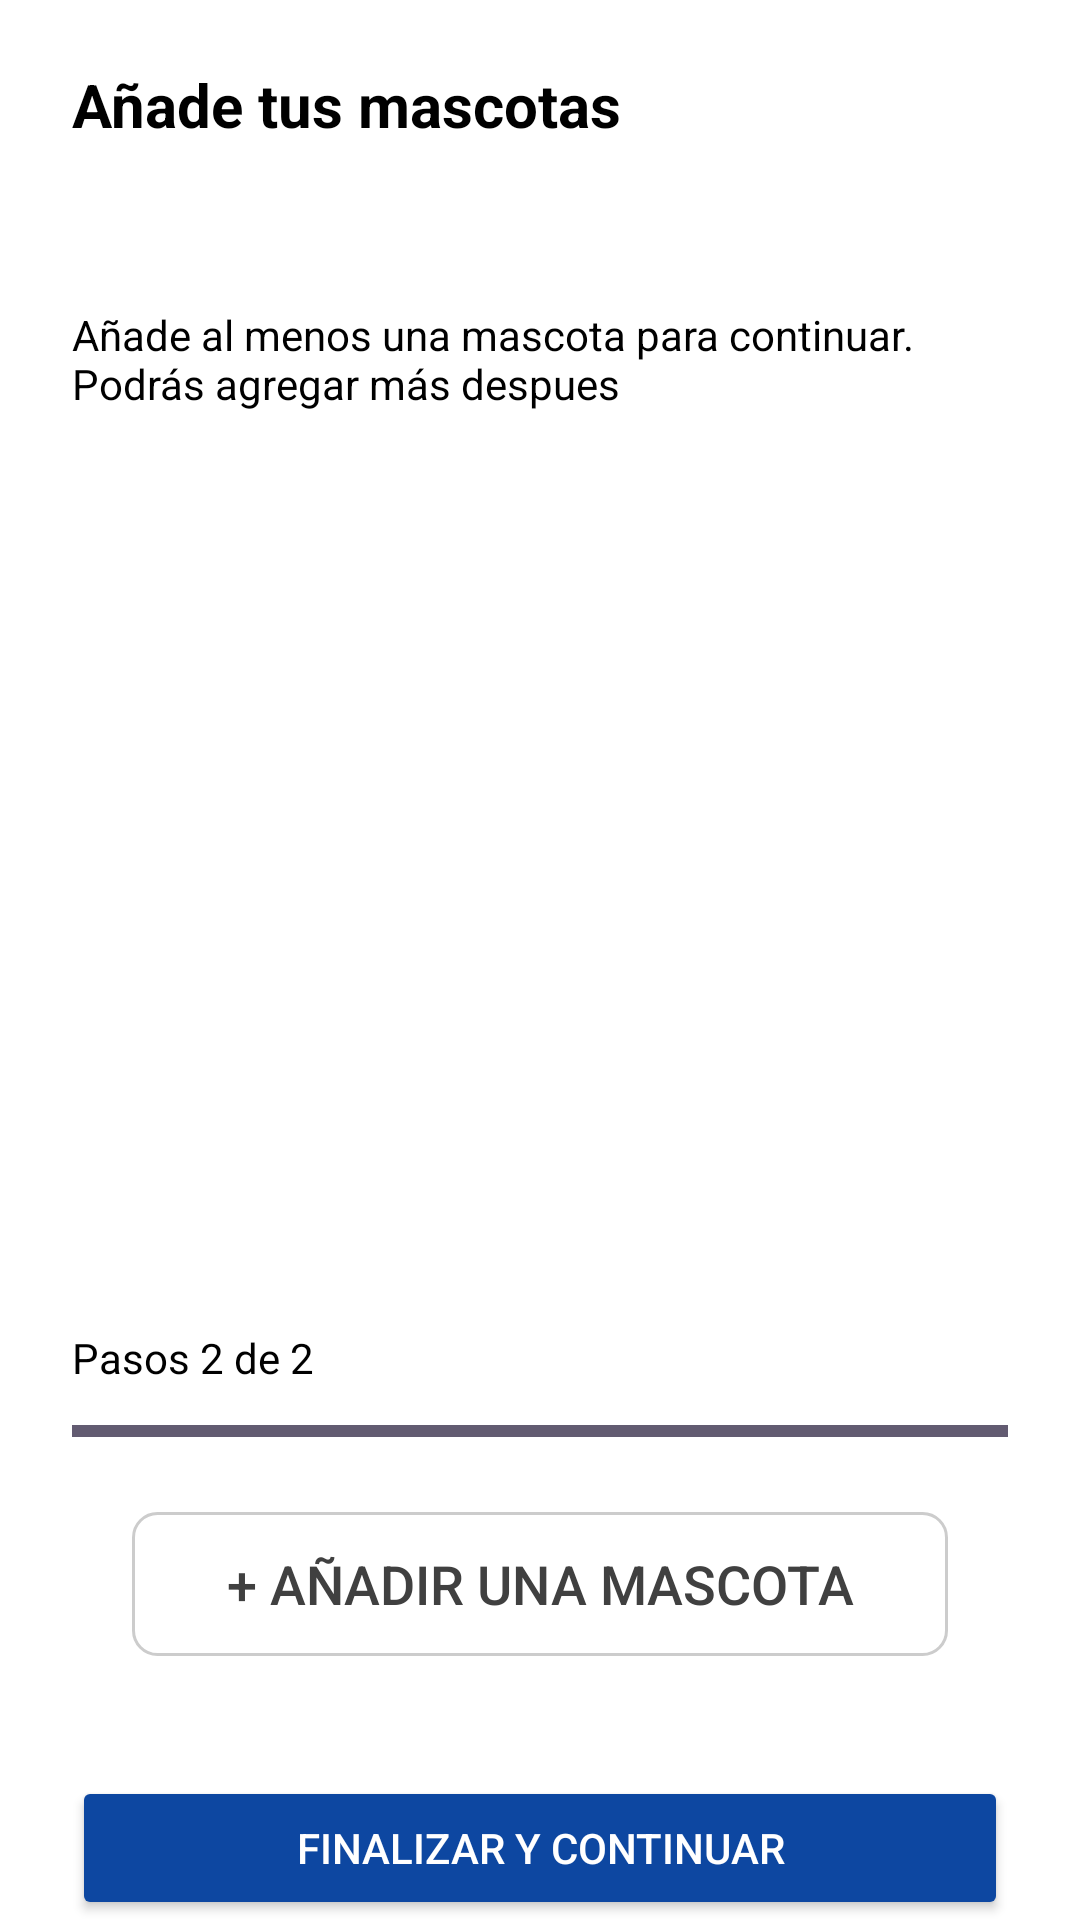

Android layout source for this screen:
<!-- AndroidManifest.xml: application theme Theme.DogGo -->
<!-- res/layout/activity_5aniadir_mascotas.xml -->
<?xml version="1.0" encoding="utf-8"?>
<androidx.constraintlayout.widget.ConstraintLayout xmlns:android="http://schemas.android.com/apk/res/android"
    android:id="@+id/root"
    xmlns:app="http://schemas.android.com/apk/res-auto"
    xmlns:tools="http://schemas.android.com/tools"
    android:layout_width="match_parent"
    android:layout_height="match_parent"
    android:background="@color/white"
    tools:context=".DA1PerfilDuenio">

    
    <LinearLayout
        android:id="@+id/topHeader"
        android:layout_width="0dp"
        android:layout_height="70dp"
        android:orientation="vertical"
        android:gravity="center_vertical"
        android:paddingStart="24dp"
        android:paddingEnd="24dp"
        android:background="@color/white"
        app:layout_constraintTop_toTopOf="parent"
        app:layout_constraintStart_toStartOf="parent"
        app:layout_constraintEnd_toEndOf="parent">

        <TextView
            android:id="@+id/titlePerfilAddPet"
            android:layout_width="wrap_content"
            android:layout_height="wrap_content"
            android:text="@string/lbl5Title"
            android:textSize="20sp"
            android:textStyle="bold"
            android:textColor="@color/black" />
    </LinearLayout>



    
    <androidx.core.widget.NestedScrollView
        android:id="@+id/scrollContent"
        android:layout_width="0dp"
        android:layout_height="0dp"
        android:paddingHorizontal="24dp"
        android:fillViewport="false"
        app:layout_constraintTop_toBottomOf="@id/topHeader"
        app:layout_constraintBottom_toTopOf="@+id/bottomSection"
        app:layout_constraintStart_toStartOf="parent"
        app:layout_constraintEnd_toEndOf="parent">

        <LinearLayout
            android:layout_width="match_parent"
            android:layout_height="wrap_content"
            android:orientation="vertical"
            android:paddingTop="0dp">

            
            <TextView
                android:layout_width="wrap_content"
                android:layout_height="wrap_content"
                android:layout_marginTop="32dp"
                android:paddingTop="0dp"
                android:text="@string/lbl5Message"
                android:textColor="@color/black" />


            
            <androidx.recyclerview.widget.RecyclerView
                android:id="@+id/recyclerMascotas"
                android:layout_width="match_parent"
                android:layout_height="match_parent"
                tools:listitem="@layout/list_item_pets"/>
            
        </LinearLayout>
    </androidx.core.widget.NestedScrollView>



    
    <LinearLayout
        android:id="@+id/bottomSection"
        android:layout_width="0dp"
        android:layout_height="wrap_content"
        android:background="@color/white"
        android:orientation="vertical"
        android:paddingHorizontal="24dp"
        android:paddingTop="12dp"
        app:layout_constraintBottom_toBottomOf="parent"
        app:layout_constraintEnd_toEndOf="parent"
        app:layout_constraintStart_toStartOf="parent">

        <TextView
            android:layout_width="wrap_content"
            android:layout_height="wrap_content"
            android:text="@string/lbl5Steps"
            android:textColor="@color/black"
            android:textSize="14sp" />

        
        <ProgressBar
            android:id="@+id/progressSteps"
            style="?android:attr/progressBarStyleHorizontal"
            android:layout_width="match_parent"
            android:layout_height="14dp"
            android:layout_marginTop="8dp"
            android:max="100"
            android:progress="100" />

        <Button
            android:id="@+id/btnAddPet"
            android:layout_width="match_parent"
            android:layout_height="48dp"
            android:layout_margin="20dp"
            android:background="@drawable/btn_white"
            android:gravity="center"
            android:paddingStart="12dp"
            android:paddingEnd="12dp"
            android:stateListAnimator="@null"
            android:text="@string/btn5AddPet"
            android:textColor="#404040"
            android:textSize="18sp"
            app:backgroundTint="@null" />


        
        <Button
            android:id="@+id/btnFinishAndNExt"
            android:layout_width="match_parent"
            android:layout_height="48dp"
            android:layout_marginTop="20dp"
            android:backgroundTint="@color/blue_text"
            android:text="@string/btn5Next"
            android:textColor="@android:color/white" />

    </LinearLayout>

</androidx.constraintlayout.widget.ConstraintLayout>
<!-- res/layout/list_item_pets.xml (included above) -->
<?xml version="1.0" encoding="utf-8"?>
<androidx.cardview.widget.CardView
    xmlns:android="http://schemas.android.com/apk/res/android"
    xmlns:app="http://schemas.android.com/apk/res-auto"
    android:layout_width="match_parent"
    android:layout_height="wrap_content"
    android:layout_margin="12dp"
    app:cardElevation="4dp"
    app:cardCornerRadius="16dp">

    <LinearLayout
        android:padding="16dp"
        android:orientation="horizontal"
        android:gravity="center_vertical"
        android:layout_width="match_parent"
        android:layout_height="wrap_content">

        
        <ImageView
            android:id="@+id/imgPet"
            android:layout_width="60dp"
            android:layout_height="60dp"
            android:src="@drawable/logo1"
            android:scaleType="centerCrop"
            android:layout_marginEnd="12dp"
            android:background="@drawable/rounded_image_mask"/>

        
        <LinearLayout
            android:orientation="vertical"
            android:layout_width="0dp"
            android:layout_height="wrap_content"
            android:layout_weight="1">

            <TextView
                android:id="@+id/txtTitulo"
                android:text="Luna"
                android:textSize="20sp"
                android:textStyle="bold"
                android:layout_width="wrap_content"
                android:layout_height="wrap_content"/>

            <TextView
                android:id="@+id/txtDescripcion"
                android:text="Labrador - 2 años - Mediana"
                android:textSize="16sp"
                android:layout_marginTop="4dp"
                android:layout_width="wrap_content"
                android:layout_height="wrap_content"/>
        </LinearLayout>

        
        <ImageView
            android:id="@+id/btnEditar"
            android:layout_width="24dp"
            android:layout_height="24dp"
            android:src="@drawable/ic_edit"
            android:padding="4dp"
            android:layout_marginStart="12dp"/>

    </LinearLayout>

</androidx.cardview.widget.CardView>
<!-- resources referenced by this layout -->
<resources>
  <color name="black">#FF000000</color>
  <color name="blue_text">#0D47A1</color>
  <color name="white">#FFFFFFFF</color>
  <!-- drawable btn_white (drawable) -->
  <?xml version="1.0" encoding="utf-8"?>
  <shape xmlns:android="http://schemas.android.com/apk/res/android"
      android:shape="rectangle">
      <solid android:color="#FFFFFF" />
      <stroke
          android:width="1dp"
          android:color="#CCCCCC" />
  
      <corners android:radius="8dp" />
  </shape>
  <!-- drawable logo1: png bitmap (drawable, 62528 bytes) -->
  <!-- drawable rounded_image_mask (drawable) -->
  <?xml version="1.0" encoding="utf-8"?>
  <shape xmlns:android="http://schemas.android.com/apk/res/android"
      android:shape="rectangle">
  
      <corners android:radius="12dp" />
  
      
      <solid android:color="@android:color/transparent" />
  </shape>
  <string name="btn5AddPet">+  Añadir una mascota</string>
  <string name="btn5Next">Finalizar y continuar</string>
  <string name="lbl5Message">Añade al menos una mascota para continuar.\nPodrás agregar más despues</string>
  <string name="lbl5Steps">Pasos 2 de 2</string>
  <string name="lbl5Title">Añade tus mascotas</string>
  <style name="Theme.DogGo" parent="Base.Theme.DogGo" />
  <style name="Base.Theme.DogGo" parent="Theme.Material3.DayNight.NoActionBar">
          
          
      </style>
</resources>
